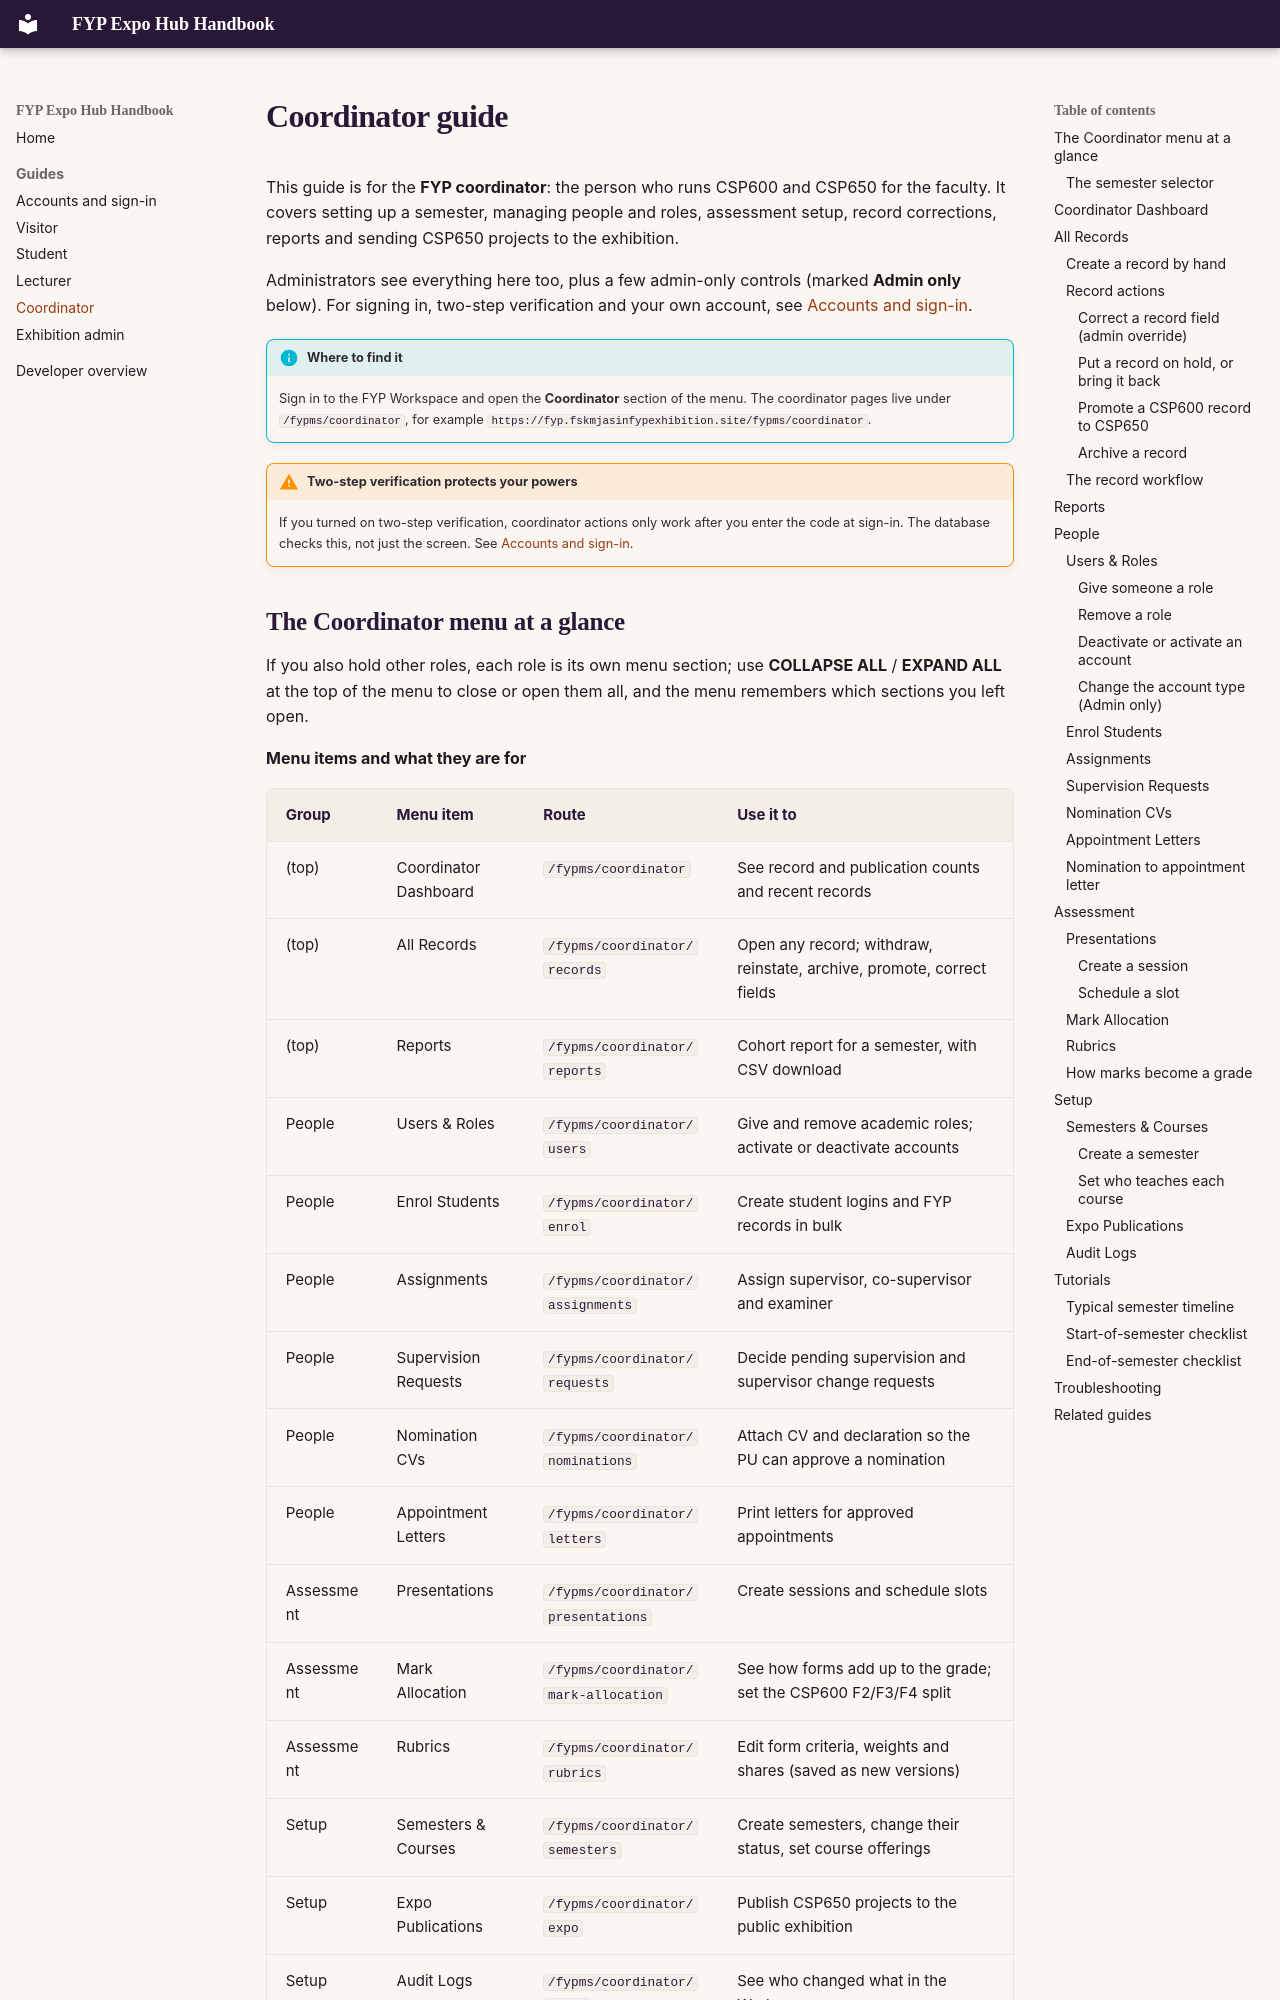

repository: Albinlk/FYPExpoHub · page: guides/coordinator/index.html · generator: mkdocs

# Coordinator guide

This guide is for the **FYP coordinator**: the person who runs CSP600 and
CSP650 for the faculty. It covers setting up a semester, managing people and
roles, assessment setup, record corrections, reports and sending CSP650
projects to the exhibition.

Administrators see everything here too, plus a few admin-only controls
(marked **Admin only** below). For signing in, two-step verification and your
own account, see [Accounts and sign-in](accounts.md).

!!! info "Where to find it"
    Sign in to the FYP Workspace and open the **Coordinator** section of the
    menu. The coordinator pages live under `/fypms/coordinator`, for example
    `https://fyp.fskmjasinfypexhibition.site/fypms/coordinator`.

!!! warning "Two-step verification protects your powers"
    If you turned on two-step verification, coordinator actions only work
    after you enter the code at sign-in. The database checks this, not just the
    screen. See [Accounts and sign-in](accounts.md).
